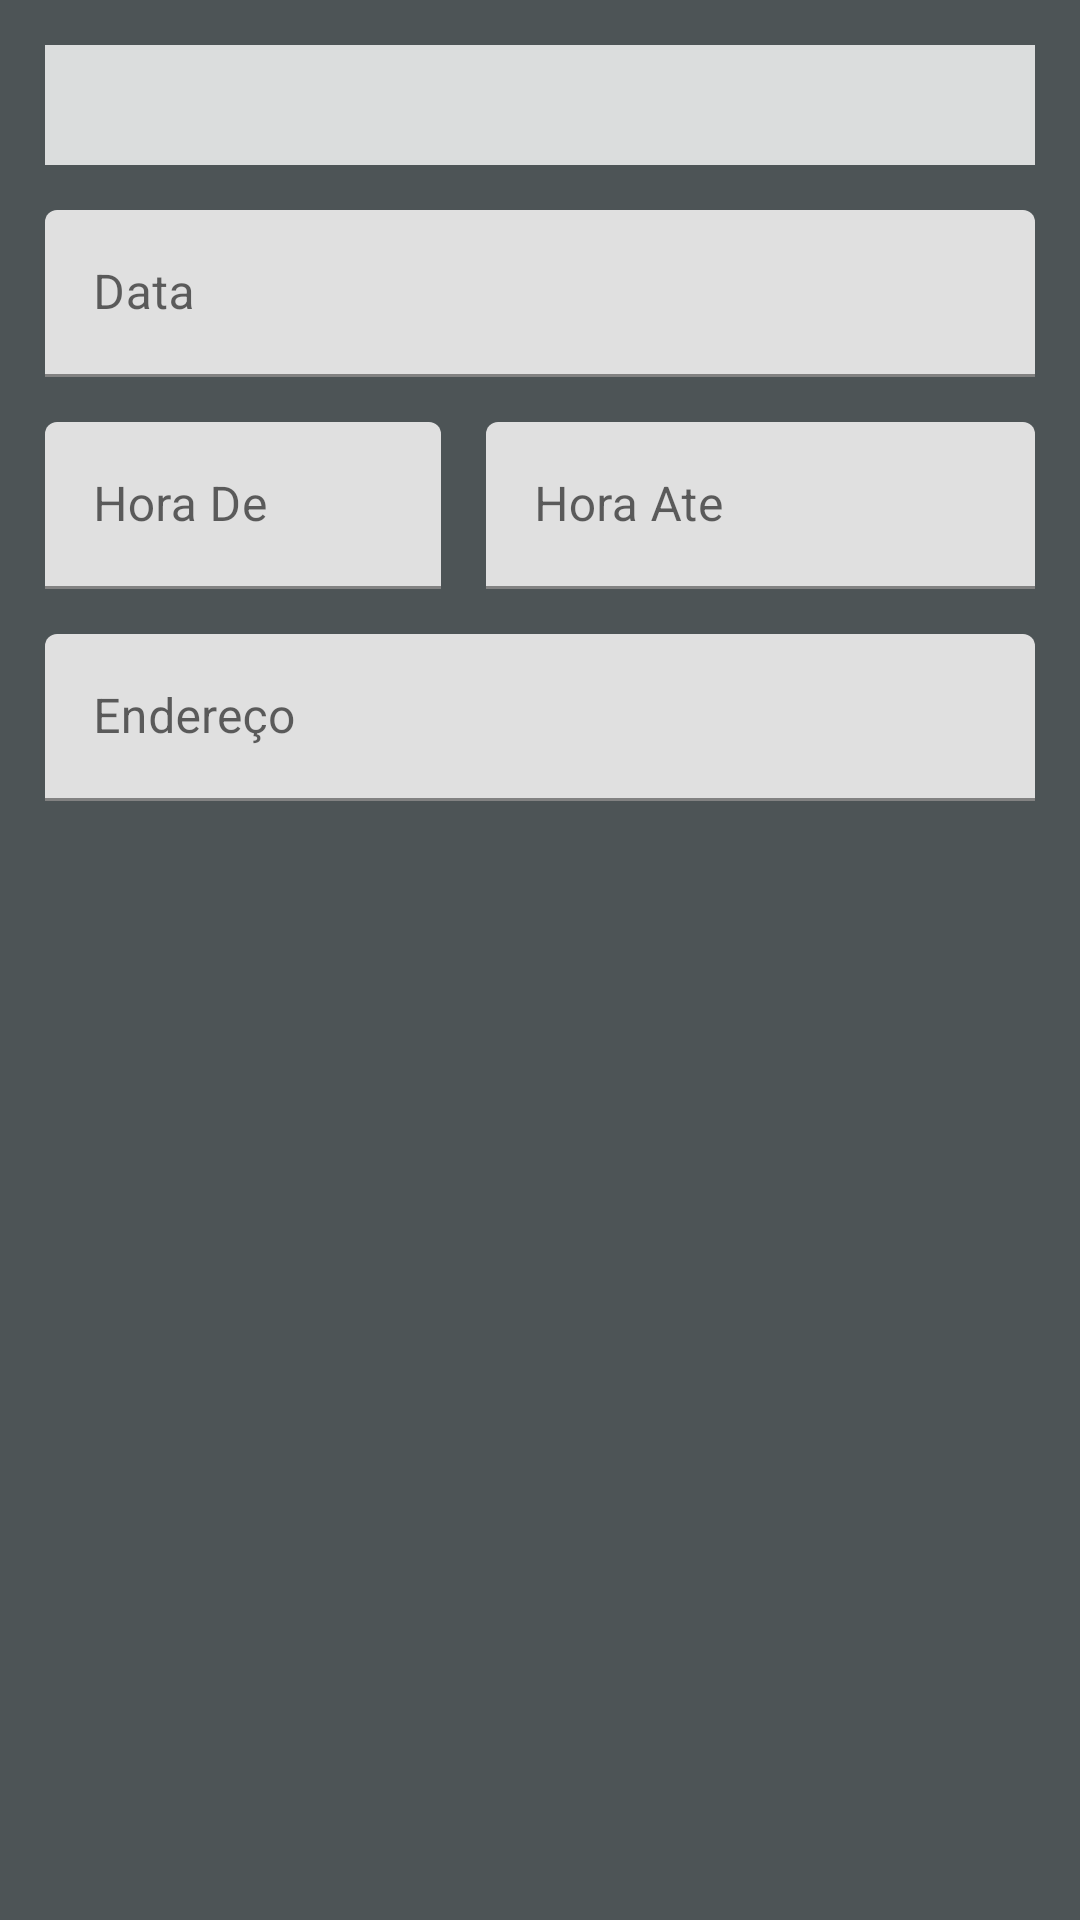

Write the Android layout XML for this screen, with the resource values it uses.
<!-- AndroidManifest.xml: application theme Theme.ISports -->
<!-- res/layout/fragment_novo_jogo.xml -->
<?xml version="1.0" encoding="utf-8"?>
<androidx.constraintlayout.widget.ConstraintLayout xmlns:android="http://schemas.android.com/apk/res/android"
    xmlns:tools="http://schemas.android.com/tools"
    xmlns:app="http://schemas.android.com/apk/res-auto"
    android:layout_width="match_parent"
    android:layout_height="match_parent"
    android:background="@color/black_tint_30"
    tools:context=".view.NovoJogoFragment">

    <com.google.android.material.progressindicator.LinearProgressIndicator
        android:id="@+id/progress_horizontal"
        app:layout_constraintTop_toTopOf="parent"
        app:layout_constraintStart_toStartOf="parent"
        android:indeterminate="true"
        app:indicatorColor="@color/white"
        android:visibility="gone"
        android:layout_width="match_parent"
        android:layout_height="wrap_content"/>

    <Spinner
        android:id="@+id/tipos_jogos"
        android:layout_width="match_parent"
        android:layout_height="wrap_content"
        android:layout_margin="15dp"
        android:padding="20dp"
        android:background="@color/grey_tint_80"
        app:layout_constraintEnd_toEndOf="parent"
        app:layout_constraintStart_toStartOf="parent"
        app:layout_constraintTop_toTopOf="parent" />

    <com.google.android.material.textfield.TextInputLayout
        android:id="@+id/textField_dateDe"
        android:layout_width="match_parent"
        android:layout_height="wrap_content"
        android:layout_margin="15dp"
        app:layout_constraintStart_toStartOf="@+id/tipos_jogos"
        app:layout_constraintTop_toBottomOf="@+id/tipos_jogos"
        android:hint="@string/data_text">

        <com.google.android.material.textfield.TextInputEditText
            android:id="@+id/new_game_data"
            android:layout_width="match_parent"
            android:cursorVisible="false"
            android:focusable="false"
            android:layout_height="wrap_content" />

    </com.google.android.material.textfield.TextInputLayout>

    <com.google.android.material.textfield.TextInputLayout
        android:id="@+id/textField_horaDe"
        android:layout_width="0dp"
        android:layout_height="wrap_content"
        android:layout_margin="15dp"
        app:layout_constraintEnd_toStartOf="@+id/textField_horaAte"
        app:layout_constraintStart_toStartOf="parent"
        app:layout_constraintTop_toBottomOf="@+id/textField_dateDe"
        android:hint="@string/explorar_hora_de_text_default">

        <com.google.android.material.textfield.TextInputEditText
            android:id="@+id/new_game_time_De"
            android:layout_width="match_parent"
            android:cursorVisible="false"
            android:focusable="false"
            android:layout_height="wrap_content" />

    </com.google.android.material.textfield.TextInputLayout>

    <com.google.android.material.textfield.TextInputLayout
        android:id="@+id/textField_horaAte"
        android:layout_width="183dp"
        android:layout_height="wrap_content"
        android:layout_margin="15dp"
        app:layout_constraintEnd_toEndOf="@+id/textField_dateDe"
        app:layout_constraintTop_toBottomOf="@+id/textField_dateDe"
        android:hint="@string/explorar_hora_ate_text_default">

        <com.google.android.material.textfield.TextInputEditText
            android:id="@+id/new_game_time_Ate"
            android:layout_width="match_parent"
            android:cursorVisible="false"
            android:focusable="false"
            android:layout_height="wrap_content" />

    </com.google.android.material.textfield.TextInputLayout>

    <com.google.android.material.textfield.TextInputLayout
        android:id="@+id/textField_endereco"
        android:layout_width="match_parent"
        android:layout_height="wrap_content"
        android:layout_margin="15dp"
        app:layout_constraintEnd_toEndOf="parent"
        app:layout_constraintStart_toStartOf="parent"
        app:layout_constraintTop_toBottomOf="@+id/textField_horaAte"
        android:hint="@string/signup_address_hint">

        <com.google.android.material.textfield.TextInputEditText
            android:id="@+id/cadastro_endereco"
            android:layout_width="match_parent"
            android:layout_height="wrap_content"
            android:inputType="textPostalAddress"
            android:autofillHints="postalAddress"/>

    </com.google.android.material.textfield.TextInputLayout>

</androidx.constraintlayout.widget.ConstraintLayout>
<!-- resources referenced by this layout -->
<resources>
  <color name="black_tint_30">#4d5456</color>
  <color name="grey_tint_80">#dbdddd</color>
  <color name="white">#ffffff</color>
  <string name="data_text">Data</string>
  <string name="explorar_hora_ate_text_default">Hora Ate</string>
  <string name="explorar_hora_de_text_default">Hora De</string>
  <string name="signup_address_hint">Endereço</string>
  <style name="Theme.ISports" parent="Theme.MaterialComponents.DayNight.DarkActionBar">
          
          <item name="colorPrimary">@color/black_tint_30</item>
          <item name="colorPrimaryVariant">@color/black_tint_40</item>
          <item name="colorOnPrimary">@color/white</item>
          
          <item name="colorSecondary">@color/black_tint_90</item>
          <item name="colorSecondaryVariant">@color/black_tint_80</item>
          <item name="colorOnSecondary">@color/black</item>
          
          <item name="android:statusBarColor" tools:targetApi="l">?attr/colorPrimaryVariant</item>
          
      </style>
  <color name="black_tint_40">#666c6e</color>
  <color name="black_tint_90">#e6e7e7</color>
  <color name="black_tint_80">#cccecf</color>
  <color name="black">#000a0e</color>
</resources>
